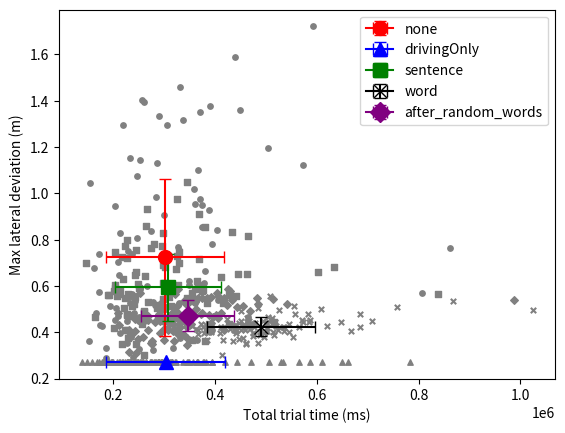

Reproduce this figure in Python.
### 
### This code is developed by Christian P. Janssen of Utrecht University
### It is intended for students from the Master's course Cognitive Modeling
### Large parts are based on the following research papers:
### Janssen, C. P., & Brumby, D. P. (2010). Strategic adaptation to performance objectives in a dual‐task setting. Cognitive science, 34(8), 1548-1560. https://onlinelibrary.wiley.com/doi/full/10.1111/j.1551-6709.2010.01124.x
### Janssen, C. P., Brumby, D. P., & Garnett, R. (2012). Natural break points: The influence of priorities and cognitive and motor cues on dual-task interleaving. Journal of Cognitive Engineering and Decision Making, 6(1), 5-29. https://journals.sagepub.com/doi/abs/10.1177/1555343411432339
###
### If you want to use this code for anything outside of its intended purposes (training of AI students at Utrecht University), please contact the author:
### c.p.janssen@uu.nl



### 
### import packages
###
import matplotlib.pyplot as plt
import numpy
from itertools import product
import matplotlib.pyplot as plt
import numpy
from itertools import product
import math
import random



###
###
### Global parameters. These can be called within functions to change (Python: make sure to call GLOBAL)
###
###


###
### Car / driving related parameters
###
steeringUpdateTime = 250    #in ms ## How long does one steering update take? (250 ms consistent with Salvucci 2005 Cognitive Science)
timeStepPerDriftUpdate = 50 ### msec: what is the time interval between two updates of lateral position?
startingPositionInLane = 0.27 			#assume that car starts already slightly away from lane centre (in meters) (cf. Janssen & Brumby, 2010)


#parameters for deviations in car drift due the simulator environment: See Janssen & Brumby (2010) page 1555
gaussDeviateMean = 0
gaussDeviateSD = 0.13 ##in meter/sec



### The car is controlled using a steering wheel that has a maximum angle. Therefore, there is also a maximum to the lateral velocity coming from a steering update
maxLateralVelocity = 1.7	# in m/s: maximum lateral velocity: what is the maximum that you can steer?
minLateralVelocity = -1* maxLateralVelocity

startvelocity = 0 	#a global parameter used to store the lateral velocity of the car


###
### Switch related parameters
###
retrievalTimeWord = 200   #ms. ## How long does it take to think of the next word when interleaving after a word (time not spent driving, but drifting)
retrievalTimeSentence = 300 #ms. ## how long does it take to retrieve a sentence from memory (time not spent driving, but drifting)



###
### parameters for typing task
###
timePerWord = 0  ### ms ## How much time does one word take
wordsPerMinuteMean = 39.33   # parameters that control typing speed: when typing two fingers, on average you type this many words per minute. From Jiang et al. (2020; CHI)
wordsPerMinuteSD = 10.3 ## this si standard deviation (Jiang et al, 2020)


## Function to reset all parameters. Call this function at the start of each simulated trial. Make sure to reset GLOBAL parameters.
def resetParameters():
    global timePerWord
    global retrievalTimeWord
    global retrievalTimeSentence 
    global steeringUpdateTime 
    global startingPositionInLane 
    global gaussDeviateMean
    global gaussDeviateSD 
    global gaussDriveNoiseMean 
    global gaussDriveNoiseSD 
    global timeStepPerDriftUpdate 
    global maxLateralVelocity 
    global minLateralVelocity 
    global startvelocity
    global wordsPerMinuteMean
    global wordsPerMinuteSD
    
    timePerWord = 0  ### ms

    retrievalTimeWord = 200   #ms
    retrievalTimeSentence = 300 #ms
	
    steeringUpdateTime = 250    #in ms
    startingPositionInLane = 0.27 			#assume that car starts already away from lane centre (in meters)
	

    gaussDeviateMean = 0
    gaussDeviateSD = 0.13 ##in meter/sec
    gaussDriveNoiseMean = 0
    gaussDriveNoiseSD = 0.1	#in meter/sec
    timeStepPerDriftUpdate = 50 ### msec: what is the time interval between two updates of lateral position?
    maxLateralVelocity = 1.7	# in m/s: maximum lateral velocity: what is the maximum that you can steer?
    minLateralVelocity = -1* maxLateralVelocity
    startvelocity = 0 	#a global parameter used to store the lateral velocity of the car
    wordsPerMinuteMean = 39.33
    wordsPerMinuteSD = 10.3


##calculates if the car is not accelerating (m/s) more than it should (maxLateralVelocity) or less than it should (minLateralVelocity)  (done for a vector of numbers)
def velocityCheckForVectors(velocityVectors):
    global maxLateralVelocity
    global minLateralVelocity

    velocityVectorsLoc = velocityVectors

    if (type(velocityVectorsLoc) is list):
            ### this can be done faster with for example numpy functions
        velocityVectorsLoc = velocityVectors
        for i in range(len(velocityVectorsLoc)):
            if(velocityVectorsLoc[i]>1.7):
                velocityVectorsLoc[i] = 1.7
            elif (velocityVectorsLoc[i] < -1.7):
                velocityVectorsLoc[i] = -1.7
    else:
        if(velocityVectorsLoc > 1.7):
            velocityVectorsLoc = 1.7
        elif (velocityVectorsLoc < -1.7):
            velocityVectorsLoc = -1.7

    return velocityVectorsLoc  ### in m/s
	

## Function to determine lateral velocity (controlled with steering wheel) based on where car is currently positioned. See Janssen & Brumby (2010) for more detailed explanation.
## Lateral velocity update depends on current position in lane. Intuition behind function: the further away you are, the stronger the correction will be that a human makes
def vehicleUpdateActiveSteering(LD):

	latVel = 0.2617 * LD*LD + 0.0233 * LD - 0.022
	returnValue = velocityCheckForVectors(latVel)
	return returnValue ### in m/s
	

### function to update lateral deviation in cases where the driver is NOT steering actively (when they are distracted by typing for example). Draw a value from a random distribution. This can be added to the position where the car is already.
def vehicleUpdateNotSteering():
    
    global gaussDeviateMean
    global gaussDeviateSD 

    vals = numpy.random.normal(loc=gaussDeviateMean, scale=gaussDeviateSD,size=1)[0]
    returnValue = velocityCheckForVectors(vals)
    return returnValue   ### in m/s
    

###
### Section 2, e-mailing while driving
###
## Quick overview of our part, with the Engineering parts of the assignment marked in the code below
## drift() is the car drifting while the driver is typing, so nobody is steering (red points)
## steer() is the driver looking at the road and steering back to the middle of the lane (blue points)
## runTrial() simulates typing one e-mail with one of the interleaving strategies
## plotTrial() plots the lane position over time for one trial
## Time is in ms, lane position in m and velocity in m/s
## Every 50 ms we store the lane position in locPos and its colour in locColor


## Engineering 2C1, drifting while not steering
## The car drifts while nobody is steering, for example while typing
## Every 50 ms the car gets a random sideways velocity for `duration` ms in total
## Velocity is in m/s, so we multiply by dt / 1000 to get how far the car moves in one 50 ms step
def drift(pos, duration, locPos, locColor):
    dt = timeStepPerDriftUpdate
    for i in range(math.floor(duration / dt)):          ## round down to whole 50 ms steps
        pos = pos + vehicleUpdateNotSteering() * (dt / 1000)
        locPos.append(pos)
        locColor.append("red")                          ## red means not steering
    return pos


## Engineering 2C1, active steering
## The driver looks at the road and steers
## One steering movement takes 250 ms. We work out the sideways speed once per movement,
## based on how far the car is from the middle, and then apply it in 5 small steps of 50 ms
## vehicleUpdateActiveSteering() expects a positive distance, so we give it abs(pos) and pick the direction ourselves
## If the car is right of the middle (pos > 0) we steer left, otherwise we steer right
## Note that the formula goes negative below about 0.25 m, so close to the middle the car gets pushed out a little
## That's why the car ends up hovering around 0.25 m instead of exactly 0, which is just how the model works
def steer(pos, nrMovements, locPos, locColor):
    dt = timeStepPerDriftUpdate
    for k in range(nrMovements):
        latVel = vehicleUpdateActiveSteering(abs(pos))   ## once every 250 ms
        for i in range(math.floor(steeringUpdateTime / dt)):   ## 250 / 50 gives 5 position updates
            if pos > 0:
                pos = pos - latVel * (dt / 1000)
            else:
                pos = pos + latVel * (dt / 1000)
            locPos.append(pos)
            locColor.append("blue")                     ## blue means steering
    return pos, nrMovements * steeringUpdateTime        ## we also return how long the steering took in ms


## Simulates one trial, which means typing one e-mail while driving
## nrWordsPerSentence and nrSentences set how long the e-mail is
## nrSteeringMovementsWhenSteering is how many 250 ms steering movements the driver makes per break
## interleaving is the strategy, so "word", "sentence", "drivingOnly", "none" or "after_random_words"
## It returns the total trial time in ms, the average distance from the middle of the lane and the max distance
def runTrial(nrWordsPerSentence=5, nrSentences=3, nrSteeringMovementsWhenSteering=2, interleaving="word"):
    ## reset the parameters and make the lists we store everything in
    resetParameters()
    locPos = []        ## every lane position of this trial, one every 50 ms
    locColor = []      ## colour for each position, red for drifting and blue for steering
    trialTime = 0      ## keeps track of the total trial time in ms
    ## the car starts a bit away from the middle of the lane (0.27 m)
    pos = startingPositionInLane

    ## pick a typing speed for this trial (Jiang et al., 2020)
    ## It's drawn once per trial and every strategy uses it the same way
    wpm = numpy.random.normal(wordsPerMinuteMean, wordsPerMinuteSD)
    wpm = max(wpm, 1)                  ## just in case we draw 0 or lower, which would make no sense
    timePerWord = 60000 / wpm          ## turn words per minute into ms per word (a minute is 60000 ms)

    ## Engineering 2C1, strategy "word", type one word, steer, type the next word and so on
    if interleaving == "word":
        ## go through every sentence and every word in it
        for s in range(nrSentences):
            for w in range(nrWordsPerSentence):
                ## a word takes the typing time plus the time to remember the next word
                wordTime = timePerWord + retrievalTimeWord
                if w == 0:                                    ## the first word of a sentence also needs the sentence to be remembered
                    wordTime += retrievalTimeSentence
                trialTime += wordTime
                ## the car drifts while we type
                pos = drift(pos, wordTime, locPos, locColor)

                ## steer after every word, but not after the very last word of the e-mail
                lastWord = (s == nrSentences - 1) and (w == nrWordsPerSentence - 1)
                if not lastWord:
                    pos, steerTime = steer(pos, nrSteeringMovementsWhenSteering, locPos, locColor)
                    trialTime += steerTime

    ## Engineering 2C2, strategy "sentence", type a whole sentence and then steer
    elif interleaving == "sentence":
        for s in range(nrSentences):
            ## the whole sentence in one go, so we remember the sentence once and pay nothing extra per word
            sentenceTime = retrievalTimeSentence + nrWordsPerSentence * timePerWord
            trialTime += sentenceTime
            pos = drift(pos, sentenceTime, locPos, locColor)  ## the car drifts during the whole sentence

            if s < nrSentences - 1:          ## no steering after the last sentence
                pos, steerTime = steer(pos, nrSteeringMovementsWhenSteering, locPos, locColor)
                trialTime += steerTime

    ## Engineering 3A, baseline "drivingOnly", no typing at all, just steering for as long as typing the e-mail would have taken
    elif interleaving == "drivingOnly":
        ## this is how long the e-mail would have taken to type
        emailTime = (retrievalTimeSentence + nrWordsPerSentence * timePerWord) * nrSentences

        ## steer() wants a number of 250 ms movements and not a time, so we convert it and round down
        nrMovements = math.floor(emailTime / steeringUpdateTime)

        pos, steerTime = steer(pos, nrMovements, locPos, locColor)
        trialTime += steerTime

    ## Engineering 3A, baseline "none", type the whole e-mail without ever looking at the road
    elif interleaving == "none":
        emailTime = (retrievalTimeSentence + nrWordsPerSentence * timePerWord) * nrSentences

        pos = drift(pos, emailTime, locPos, locColor)  ## the car drifts during the whole e-mail
        trialTime += emailTime

    ## Section 4 bonus A, strategy "after_random_words", steer after a random number of words (2, 3 or 4)
    elif interleaving == "after_random_words":
        chunk_sizes = [2,3,4]

        for s in range(nrSentences):
            i = 0
            while i < nrWordsPerSentence:
                chunk_chosen = random.choice(chunk_sizes)
                words_left = nrWordsPerSentence - i
                if words_left < chunk_chosen:
                    chunk_chosen = words_left
                ## every word in the chunk costs typing time, but remembering where you were only happens once per chunk
                ## because you only have to do that when you come back from steering
                wordTime = timePerWord * chunk_chosen + retrievalTimeWord
                if i == 0:                                    ## the first chunk of a sentence also needs the sentence to be remembered
                    wordTime += retrievalTimeSentence
                trialTime += wordTime
                pos = drift(pos, wordTime, locPos, locColor)

                i += chunk_chosen                             ## move on, otherwise the while loop never stops

                ## steer after every chunk, but not after the very last one of the e-mail
                lastChunk = (s == nrSentences - 1) and (i >= nrWordsPerSentence)
                if not lastChunk:
                    pos, steerTime = steer(pos, nrSteeringMovementsWhenSteering, locPos, locColor)
                    trialTime += steerTime


    ## Engineering 3B1, return trial time, mean and max deviation instead of plotting every position
    meanPos = numpy.mean(numpy.abs(locPos))   ## average distance from the middle of the lane, we use abs so left and right don't cancel out
    maxPos = numpy.max(numpy.abs(locPos))     ## the furthest the car got from the middle, no matter which side
    return trialTime,meanPos,maxPos


## Engineering 2C1, plot the lane position over time for one trial
## Each stored position is one 50 ms step, so position i happens at i * 50 ms
def plotTrial(trialTime, locPos, locColor):
    times = [i * timeStepPerDriftUpdate for i in range(len(locPos))]

    meanPos = numpy.mean(numpy.abs(locPos))   ## average distance from the middle of the lane, we use abs so left and right don't cancel out
    maxPos = numpy.max(numpy.abs(locPos))     ## the furthest the car got from the middle, no matter which side

    plt.scatter(times, locPos, c=locColor, s=8)   ## every point gets its own colour from locColor
    plt.xlabel("Time (ms)")
    plt.ylabel("Lane position (m)")
    plt.title(f"Total trial time = {trialTime:.0f} ms; "
              f"Mean position on the road = {meanPos:.3f} m; "
              f"Max position on the road (absolute) = {maxPos:.3f} m", fontsize=8)
    plt.show()

## Engineering 3B2, run all simulations and make the summary plot
### function to run multiple simulations. Needs to be defined by students (section 3 of assignment)
def runSimulations(nrSims = 100):
    totalTime = []
    meanDeviation = []
    maxDeviation = []
    Condition = []
    amountOfWords=[15,16,17,18,19,20]

    for strategies in ["none","drivingOnly","sentence","word","after_random_words"]:
        print(strategies)
        for round in range(nrSims):
            wordsInSentence= (random.choice(amountOfWords))
            trialTime, meanPos, maxPos = runTrial(wordsInSentence, 10, 4, strategies)
            totalTime.append(trialTime)
            meanDeviation.append(meanPos)
            maxDeviation.append(maxPos)
            Condition.append(strategies)

    ## Plot the max deviation against the total trial time
    ## Every strategy gets its own symbol, single trials are grey and the mean per strategy is in colour with the SD as error bars
    markers = {"none": "o", "drivingOnly": "^", "sentence": "s", "word": "x", "after_random_words": "D"}
    colors = {"none": "red", "drivingOnly": "blue", "sentence": "green", "word": "black", "after_random_words": "purple"}

    for strategy in markers:
        ## grab the trials that belong to this strategy
        times = []
        devs = []
        for i in range(len(Condition)):
            if Condition[i] == strategy:
                times.append(totalTime[i])
                devs.append(maxDeviation[i])

        ## single trials in grey
        plt.scatter(times, devs, color="grey", marker=markers[strategy], s=15)
        ## the mean of this strategy, bigger and in colour, with the SD as error bars
        plt.errorbar(numpy.mean(times), numpy.mean(devs),
                     xerr=numpy.std(times), yerr=numpy.std(devs),
                     color=colors[strategy], marker=markers[strategy], markersize=10,
                     capsize=4, label=strategy)

    plt.xlabel("Total trial time (ms)")
    plt.ylabel("Max lateral deviation (m)")
    plt.legend()
    plt.show()



## Engineering 3B1, plotting a single trial is switched off so the simulations run fast
## To plot one trial again, runTrial() also has to return locPos and locColor
if __name__ == "__main__":
    #trialTime, locPos, locColor = runTrial(interleaving="drivingOnly")
    #plotTrial(trialTime, locPos, locColor)
    runSimulations()
